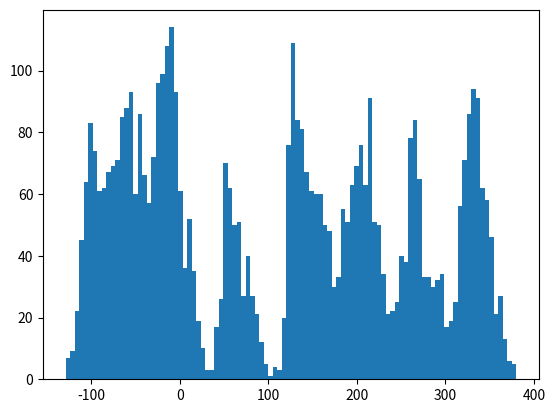

Recreate this plot in Python. (Note: this script raises an exception after producing the figure.)
from scipy.stats import norm
import matplotlib.pyplot as plt
import random
import math

def gibbs(N=500, thin=10):
    pi = [];
    x = 0
    y = 0
    for i in range(N):
        for j in range(thin):
            x = norm.rvs(loc=y, scale=2, size=1, random_state=None)
            y = norm.rvs(loc=x, scale=3, size=1, random_state=None)
            pi.append(x[0]);

    print(pi)
    return pi;
pi=gibbs()

plt.hist(pi, 100, normed=1, facecolor='red', alpha=0.7,label='Samples Distribution')
plt.show();

# import random, math
#
#
# def gibbs(N=50000, thin=1000):
#     x = 0
#     y = 0
#     print
#     "Iter  x  y"
#     for i in range(N):
#         for j in range(thin):
#             x = random.gammavariate(3, 1.0 / (y * y + 4))
#             y = random.gauss(1.0 / (x + 1), 1.0 / math.sqrt(2 * x + 2))
#         print
#         i, x, y
#
#
# gibbs()